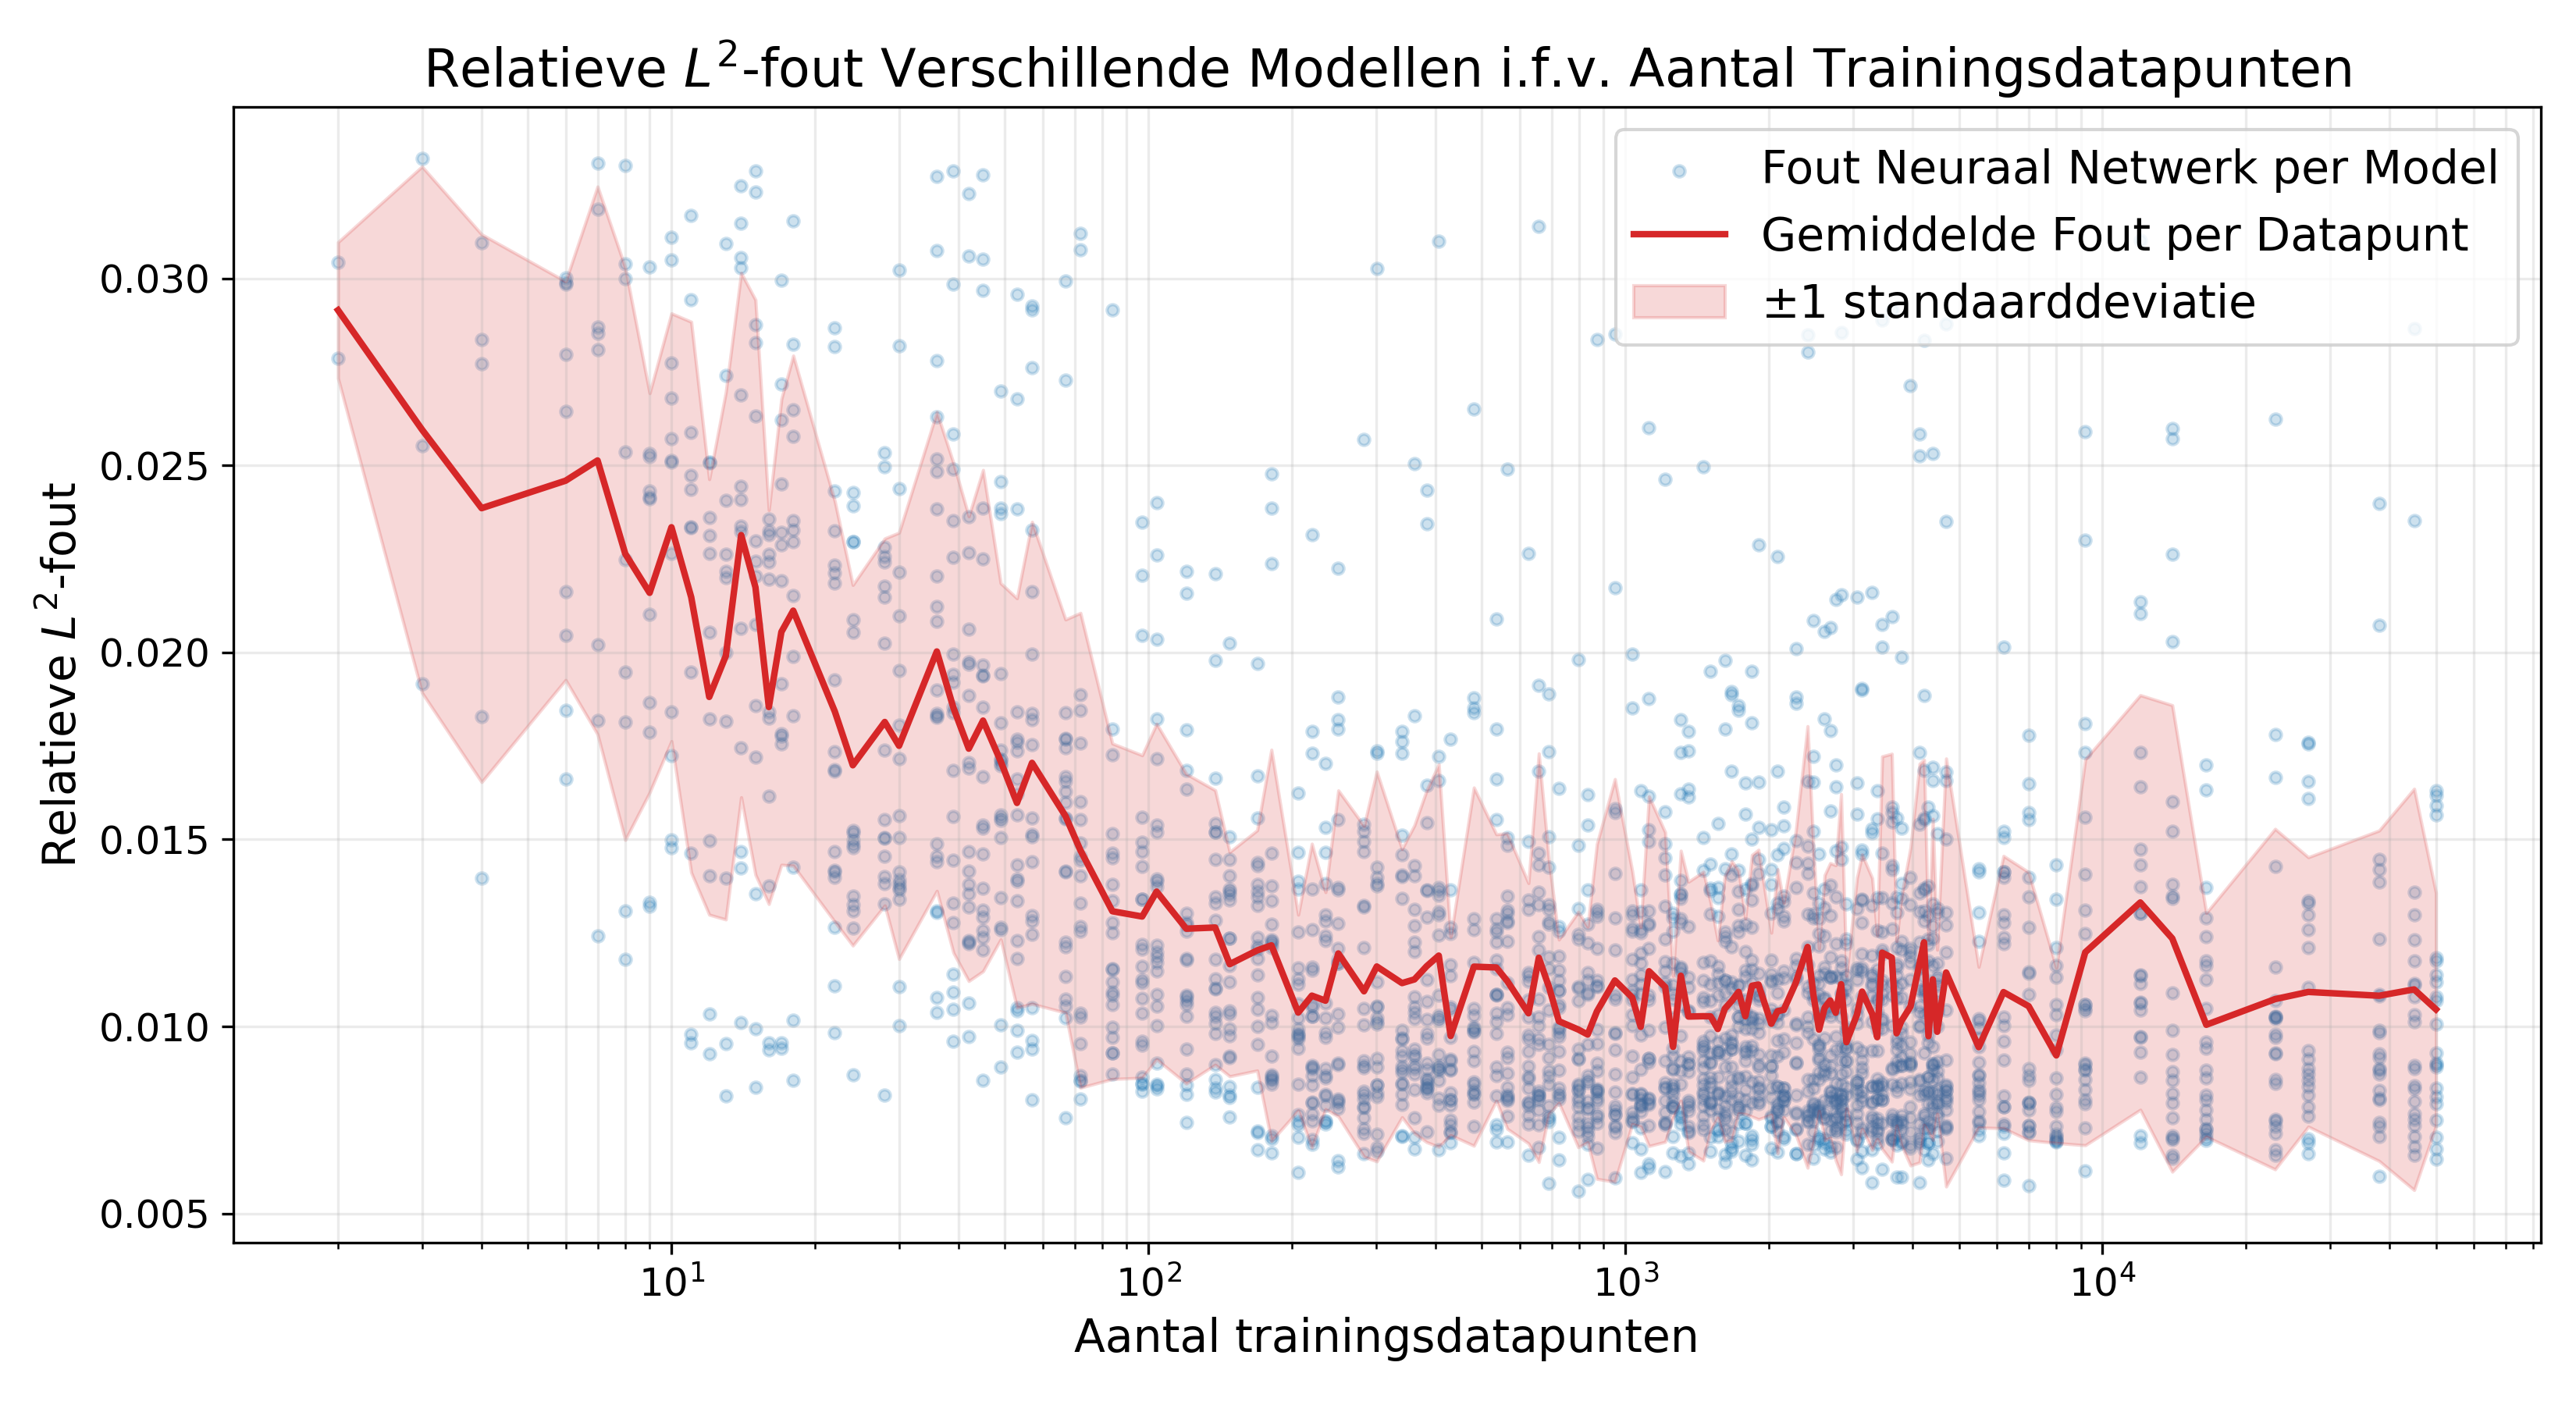

This figure's Python source:
import os
import sys
from pathlib import Path
import numpy as np
import matplotlib
import matplotlib.pyplot as plt
import torch
from torch import nn
import pandas as pd
import re
import time



# Gebruik pathlib for clearer path handling and ensure Final is on sys.path
current_dir = Path(__file__).resolve().parent
root_dir = current_dir.parents[2]  # This should point to Final
if str(root_dir) not in sys.path:
    sys.path.insert(0, str(root_dir))

from Functies.Impliciete_functie import impliciete_oplossing

def create_model():
    """Definieert en retourneert de architectuur van het neurale netwerk."""
    return nn.Sequential(
        nn.Linear(2, 50), nn.Tanh(),
        nn.Linear(50, 50), nn.Tanh(),
        nn.Linear(50, 50), nn.Tanh(),
        nn.Linear(50, 50), nn.Tanh(),
        nn.Linear(50, 50), nn.Tanh(),
        nn.Linear(50, 1),
    )


def format_tijd(seconden):
    seconden = max(0, int(seconden))
    uren, rest = divmod(seconden, 3600)
    minuten, seconden = divmod(rest, 60)
    return f"{uren:02d}:{minuten:02d}:{seconden:02d}"

# Het script blijft volledig binnen Final draaien: alle paden worden relatief aan `current_dir` opgebouwd.
MODEL_DIR = current_dir.parents[2] / 'Neuraal Netwerk' / 'Getrainde_modellen' / 'Modellen_fout_ifv_data'
PLOT_RAW = current_dir / 'fout_ifv_datapunten.png'

# Deze waarden bepalen de resolutie van de foutanalyse.
NX_EVAL = 2000
NT_EVAL = 2000
L = 20
T = 20
R = 1
D = 1



def build_reference_solution(x_eval: np.ndarray) -> np.ndarray:
    """Bereken de numerieke referentie-oplossing op het volledige rooster."""
    u_exact = [1 / (1 + np.exp(x_eval - 10))]
    for _ in range(NT_EVAL):
        volgende_stap = impliciete_oplossing(L, T, R, D, NX_EVAL, NT_EVAL, u_exact[-1])
        u_exact.append(volgende_stap)
    return np.array(u_exact)


def build_input_tensor(device: torch.device) -> tuple[np.ndarray, torch.Tensor, np.ndarray]:
    """Maak het rooster voor de modelevaluatie."""
    x_eval = np.linspace(0, L, NX_EVAL)
    t_eval = np.linspace(0, T, NT_EVAL + 1)
    x_grid, t_grid = np.meshgrid(x_eval, t_eval)
    input_eval = np.stack((x_grid.flatten(), t_grid.flatten()), axis=1)
    input_eval_tensor = torch.tensor(input_eval, dtype=torch.float32).to(device)
    return x_eval, input_eval_tensor, build_reference_solution(x_eval)


def find_model_paths() -> list[Path]:
    """Zoek alle modelbestanden die bij deze foutanalyse horen."""
    return sorted(MODEL_DIR.glob('**/*_punten_model.pth'))


def parse_model_metadata(pad: Path) -> tuple[int, int] | None:
    """Lees seed en aantal trainingsdatapunten uit de bestandsnaam."""
    match = re.search(r'(\d+)_punten_model\.pth', pad.name)
    seed_match = re.search(r'modellen_3000_epochs_seed_(\d+)', pad.parent.name)
    if not match or not seed_match:
        return None
    seed = int(seed_match.group(1))
    aantal_datapunten = int(match.group(1))
    return seed, aantal_datapunten


def evaluate_models(alle_paden: list[Path], input_eval_tensor: torch.Tensor, u_exact_array: np.ndarray, device: torch.device) -> pd.DataFrame:
    """Laad elk model, bereken de fout en verzamel de resultaten in een dataframe."""
    resultaten = []
    model = create_model().to(device)
    globale_starttijd = time.time()

    for count, pad in enumerate(alle_paden):
        print(f"{count + 1}/{len(alle_paden)}")
        if count == 0:
            print("[Timing] Eerste model gestart. Totale tijdsschatting volgt na model 1.")
        else:
            verstreken = time.time() - globale_starttijd
            gemiddelde_tijd = verstreken / count
            resterende_tijd = gemiddelde_tijd * (len(alle_paden) - count)
            totale_schatting = verstreken + resterende_tijd
            print(
                f"[Timing] Verstreken: {format_tijd(verstreken)} | "
                f"Resterend (geschat): {format_tijd(resterende_tijd)} | "
                f"Totale tijd (geschat): {format_tijd(totale_schatting)}"
            )

        metadata = parse_model_metadata(pad)
        if metadata is None:
            print(f"Bestandsnaam {pad.name} komt niet overeen met het verwachte patroon. Overslaan.")
            continue

        seed, aantal_datapunten = metadata
        model_starttijd = time.time()

        # Laad het getrainde model en zet het in evaluatiemodus.
        model.load_state_dict(torch.load(pad, map_location=device))
        model.eval()

        with torch.no_grad():
            u_pred_flat = model(input_eval_tensor).cpu().numpy().flatten()
        u_pred = u_pred_flat.reshape(NT_EVAL + 1, NX_EVAL)

        l2_error_rel = np.linalg.norm(u_pred - u_exact_array) / np.linalg.norm(u_exact_array)
        l2_error_abs = np.linalg.norm(u_pred - u_exact_array)

        resultaten.append({
            'Aantal_datapunten': aantal_datapunten,
            'L2 Error Relatief': l2_error_rel,
            'L2 Error Absoluut': l2_error_abs,
            'Seed': seed,
        })

        model_duur = time.time() - model_starttijd
        verstreken_na = time.time() - globale_starttijd
        afgerond = count + 1
        resterende_tijd_na = (verstreken_na / afgerond) * (len(alle_paden) - afgerond)
        print(
            f"[Timing] Model duur: {format_tijd(model_duur)} | "
            f"Tot nu toe: {format_tijd(verstreken_na)} | "
            f"Resterend (geschat): {format_tijd(resterende_tijd_na)}"
        )

    df = pd.DataFrame(resultaten)
    if not df.empty:
        df = df.sort_values(by='Aantal_datapunten')
    else:
        print("Let op: er is geen data weggeschreven. Controleer of de regex de bestandsnamen goed leest.")

    print(f"Totale verwerkingstijd: {format_tijd(time.time() - globale_starttijd)}")
    return df


def remove_outliers(df: pd.DataFrame, kolom: str, factor: float = 2) -> pd.DataFrame:
    """Verwijder uitschieters met de IQR-methode."""
    q1 = df[kolom].quantile(0.25)
    q3 = df[kolom].quantile(0.75)
    iqr = q3 - q1
    ondergrens = q1 - factor * iqr
    bovengrens = q3 + factor * iqr
    return df[(df[kolom] >= ondergrens) & (df[kolom] <= bovengrens)]


def keep_groups_with_min_size(df: pd.DataFrame, kolom: str, min_aantal: int = 2) -> pd.DataFrame:
    """Laat alleen groepen over waarvoor minstens `min_aantal` modellen beschikbaar zijn."""
    return df.groupby(kolom).filter(lambda groep: len(groep) >= min_aantal)


def prepare_grouped_data(df: pd.DataFrame) -> tuple[pd.DataFrame, pd.DataFrame, pd.DataFrame, pd.DataFrame]:
    df_niet_gegroepeerd = df.copy()
    df_gefilterd = remove_outliers(df.copy(), 'L2 Error Relatief')
    df_gefilterd = keep_groups_with_min_size(df_gefilterd, 'Aantal_datapunten', 2)

    # NIEUW: Bewaar de gefilterde, maar nog niet gegroepeerde data voor de scatterplot
    df_gefilterd_ongegroepeerd = df_gefilterd.copy()

    df_gefilterd_groep = (
        df_gefilterd.groupby('Aantal_datapunten', as_index=False)
        .agg(
            Aantal_modellen=('L2 Error Relatief', 'count'),
            L2_Error_Relatief_Gemiddeld=('L2 Error Relatief', 'mean'),
            L2_Error_Relatief_Std=('L2 Error Relatief', 'std'),
        )
        .sort_values(by='Aantal_datapunten')
    )

    df_gegroepeerd = (
        df_niet_gegroepeerd.groupby('Aantal_datapunten', as_index=False)
        .agg(
            Aantal_modellen=('L2 Error Relatief', 'count'),
            L2_Error_Relatief_Gemiddeld=('L2 Error Relatief', 'mean'),
            L2_Error_Relatief_Std=('L2 Error Relatief', 'std'),
        )
        .sort_values(by='Aantal_datapunten')
    )

    df_gegroepeerd['L2_Error_Relatief_Std'] = df_gegroepeerd['L2_Error_Relatief_Std'].fillna(0.0)
    df_gefilterd_groep['L2_Error_Relatief_Std'] = df_gefilterd_groep['L2_Error_Relatief_Std'].fillna(0.0)

    # Geef nu 4 elementen terug
    return df_niet_gegroepeerd, df_gefilterd_ongegroepeerd, df_gefilterd_groep, df_gegroepeerd


def plot_results(df_scatter: pd.DataFrame, df_gefilterd: pd.DataFrame) -> None:
    """Maak de twee overzichtsplots en sla ze op in `current_dir`."""
    x = df_gefilterd['Aantal_datapunten'].to_numpy()
    y = df_gefilterd['L2_Error_Relatief_Gemiddeld'].to_numpy()
    y_std = df_gefilterd['L2_Error_Relatief_Std'].to_numpy()
    y_lower = np.maximum(0, y - y_std)
    y_upper = y + y_std

    plt.figure(figsize=(11, 6), num=1)
    plt.scatter(
        df_scatter['Aantal_datapunten'], # Hier gebruikten we eerst df_niet_gegroepeerd
        df_scatter['L2 Error Relatief'],
        s=12,
        alpha=0.22,
        label='Fout Neuraal Netwerk per Model',
    )
    plt.plot(x, y, color='tab:red', linewidth=2, label='Gemiddelde Fout per Datapunt', linestyle='-')
    plt.fill_between(x, y_lower, y_upper, color='tab:red', alpha=0.18, label='$\\pm$1 standaarddeviatie')
    plt.xscale('log')
    plt.xticks(fontsize=12)
    plt.yticks(fontsize=12)
    plt.xlabel('Aantal trainingsdatapunten', fontsize=14)
    plt.ylabel('Relatieve $L^2$-fout', fontsize=14)
    plt.title('Relatieve $L^2$-fout Verschillende Modellen i.f.v. Aantal Trainingsdatapunten', fontsize=16)
    plt.grid(True, which='both', alpha=0.25)
    plt.legend(fontsize=14)
    plt.tight_layout()
    plt.savefig(PLOT_RAW, dpi=300)


def main() -> None:
    """Draai de volledige foutanalyse voor de getrainde modellen."""
    alle_paden = find_model_paths()
    print(f"{len(alle_paden)} modellen gevonden in {MODEL_DIR}")
    if not alle_paden:
        print("Geen modelbestanden gevonden; stop zonder verdere verwerking.")
        return

    device = torch.device('cuda' if torch.cuda.is_available() else 'mps' if torch.backends.mps.is_available() else 'cpu')
    x_eval, input_eval_tensor, u_exact_array = build_input_tensor(device)
    df_raw = evaluate_models(alle_paden, input_eval_tensor, u_exact_array, device)
    if df_raw.empty:
        print("Geen geldige modelresultaten om te plotten.")
        return

    # Vang de gefilterde scatter data op in df_scatter
    _, df_scatter, df_gefilterd, _ = prepare_grouped_data(df_raw)
    
    # Geef de juiste data door aan plot_results
    plot_results(df_scatter, df_gefilterd)
    plt.show()
    plt.close('all')


if __name__ == '__main__':
    main()
